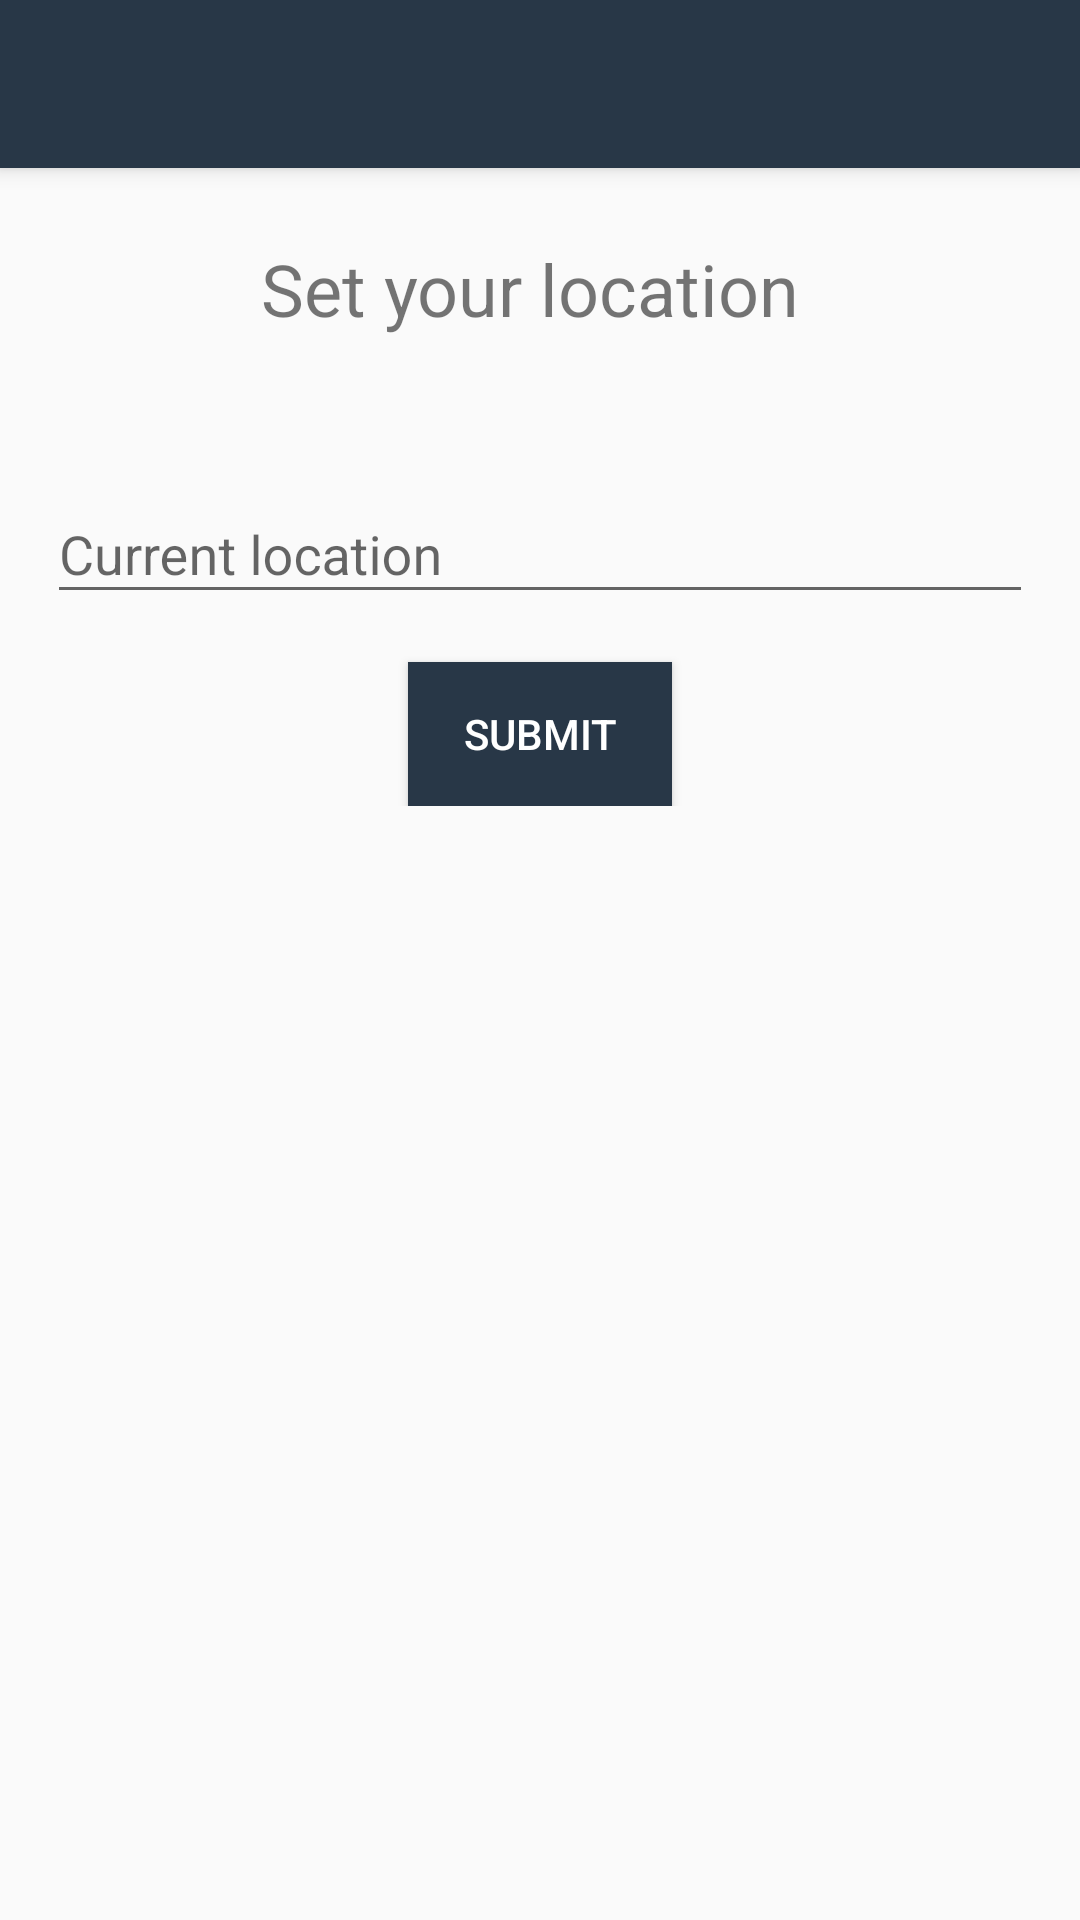

Write the Android layout XML for this screen, with the resource values it uses.
<!-- AndroidManifest.xml: application theme lightTheme -->
<!-- res/layout/activity_select_location.xml -->
<?xml version="1.0" encoding="utf-8"?>
<android.support.design.widget.CoordinatorLayout
    xmlns:android="http://schemas.android.com/apk/res/android"
    xmlns:app="http://schemas.android.com/apk/res-auto"
    xmlns:tools="http://schemas.android.com/tools"
    android:layout_width="match_parent"
    android:gravity="center"
    android:orientation="vertical"
    android:layout_height="match_parent"
    tools:context="com.afomic.tradeapp.SelectLocationActivity">
    <android.support.design.widget.AppBarLayout
        android:layout_width="match_parent"
        android:layout_height="wrap_content">
        <android.support.v7.widget.Toolbar
            android:id="@+id/toolbar"
            android:layout_width="match_parent"
            app:titleTextColor="@color/colorWhite"
            android:layout_height="?attr/actionBarSize"/>
    </android.support.design.widget.AppBarLayout>
    <android.support.v4.widget.NestedScrollView
        android:layout_width="match_parent"
        app:layout_behavior="@string/appbar_scrolling_view_behavior"
        android:layout_height="wrap_content">
        <LinearLayout
            android:orientation="vertical"
            android:layout_width="match_parent"
            android:layout_gravity="center"
            android:gravity="center"
            android:padding="@dimen/dimen_8"
            android:layout_height="wrap_content">
            <TextView
                android:layout_width="wrap_content"
                android:text="Set your location "
                android:textSize="24sp"
                android:layout_margin="24dp"
                android:layout_height="wrap_content"/>
            <android.support.design.widget.TextInputLayout
                android:layout_width="match_parent"
                android:layout_margin="16sp"
                android:layout_height="wrap_content">
                <EditText
                    android:id="@+id/edt_user_location"
                    android:hint="Current location"
                    android:layout_width="match_parent"
                    android:layout_height="wrap_content"/>
            </android.support.design.widget.TextInputLayout>
            <Button
                android:textColor="@color/colorWhite"
                android:background="@color/colorPrimary"
                android:text="Submit"
                android:id="@+id/btn_submit_location"
                android:layout_width="wrap_content"
                android:layout_height="wrap_content"/>
        </LinearLayout>
    </android.support.v4.widget.NestedScrollView>


</android.support.design.widget.CoordinatorLayout>
<!-- resources referenced by this layout -->
<resources>
  <color name="colorPrimary">#283747</color>
  <color name="colorWhite">#FFF</color>
  <style name="lightTheme" parent="AppTheme">
          <item name="windowActionBar">false</item>
          <item name="windowNoTitle">true</item>
  
      </style>
  <style name="AppTheme" parent="Theme.AppCompat.Light.DarkActionBar">
          
          <item name="colorPrimary">@color/colorPrimary</item>
          <item name="colorPrimaryDark">@color/colorPrimaryDark</item>
          <item name="colorAccent">@color/colorAccent</item>
          <item name="preferenceTheme">@style/PreferenceThemeOverlay</item>
  
      </style>
  <color name="colorPrimaryDark">#1C2833</color>
  <color name="colorAccent">#283747</color>
</resources>
